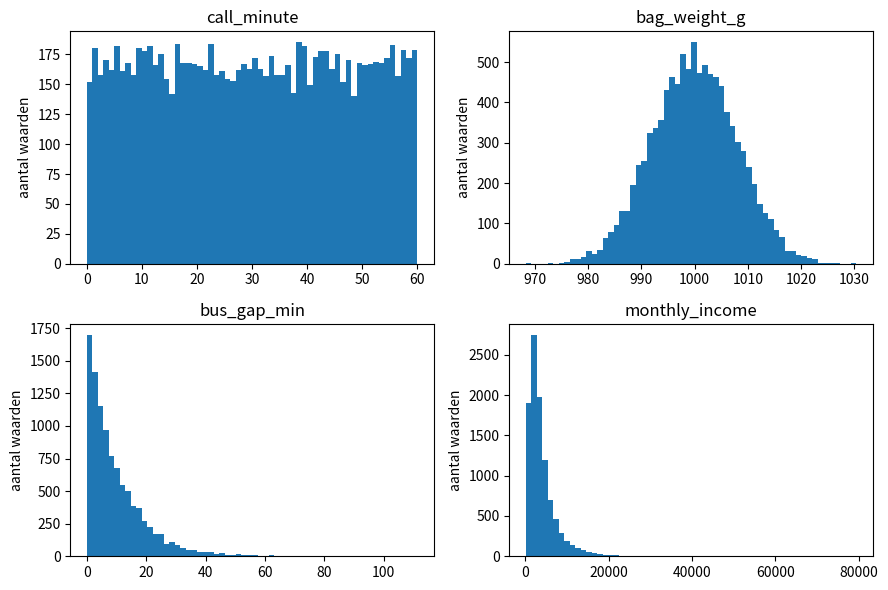
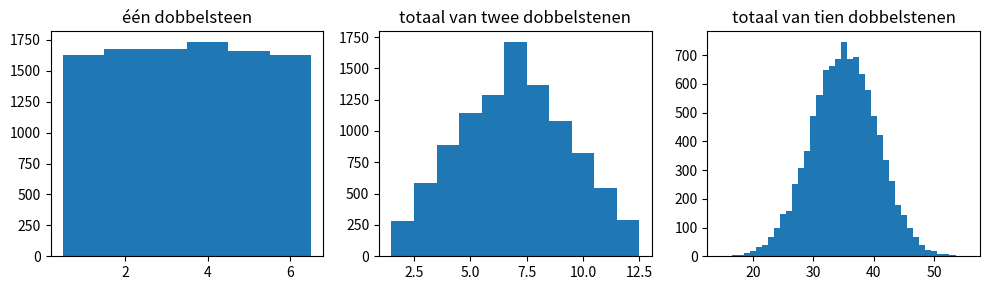
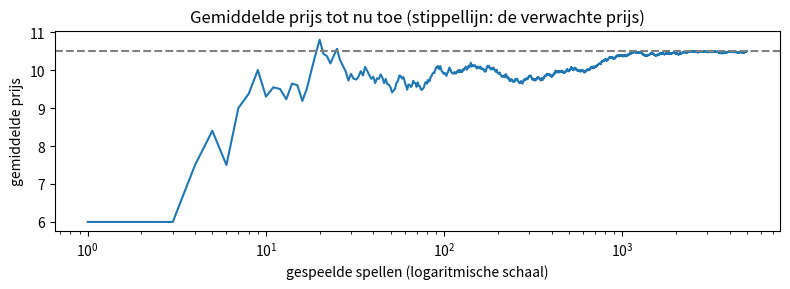
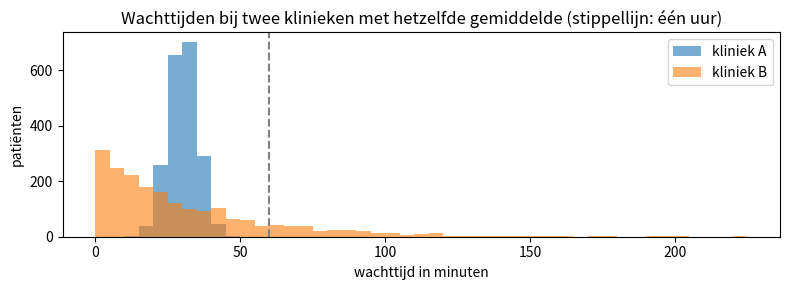

Here is the Python script that generated these plots, in order: (Note: this script raises an exception after producing the figures.)
import numpy as np
import pandas as pd

rng = np.random.default_rng(51)
n = 10_000
shapes = pd.DataFrame({
    "call_minute": rng.uniform(0, 60, n),                     # elke minuut is even waarschijnlijk
    "bag_weight_g": rng.normal(1000, 8, n),                    # veel kleine fouten bij elkaar opgeteld
    "bus_gap_min": rng.exponential(10, n),                     # wachten op iets dat op elk moment kan gebeuren
    "monthly_income": rng.lognormal(np.log(3000), 0.8, n),    # groei die vermenigvuldigt
})
for col in shapes:
    s = shapes[col]
    print(f"{col}: gemiddelde {s.mean():.1f}, mediaan {s.median():.1f}, standaardafwijking {s.std():.1f}")

import matplotlib.pyplot as plt

fig, axes = plt.subplots(2, 2, figsize=(9, 6))
for ax, col in zip(axes.flat, shapes.columns):
    ax.hist(shapes[col], bins=60)
    ax.set_title(col)
    ax.set_ylabel("aantal waarden")
plt.tight_layout()
plt.show()

print("aandeel waarden meer dan 3 standaardafwijkingen boven het gemiddelde:")
for col in shapes:
    s = shapes[col]
    far = (s > s.mean() + 3 * s.std()).mean()
    print(f"  {col}: {far:.2%}")

rng = np.random.default_rng(52)
one = rng.integers(1, 7, size=10_000)
two = rng.integers(1, 7, size=(10_000, 2)).sum(axis=1)
ten = rng.integers(1, 7, size=(10_000, 10)).sum(axis=1)
print("meest voorkomende totaal van twee dobbelstenen:", pd.Series(two).mode()[0])

fig, axes = plt.subplots(1, 3, figsize=(10, 3))
for ax, values, name in zip(axes, [one, two, ten], ["één dobbelsteen", "totaal van twee dobbelstenen", "totaal van tien dobbelstenen"]):
    ax.hist(values, bins=np.arange(values.min(), values.max() + 2) - 0.5)
    ax.set_title(name)
plt.tight_layout()
plt.show()

pay = pd.Series([2400, 2500, 2600, 2700, 2800, 3000, 14000])   # maandloon: zes medewerkers, dan de manager
print("gemiddeld loon:", round(pay.sum() / len(pay), 2))
print("mediaanloon:", pay.sort_values().iloc[len(pay) // 2])
print("pandas is het ermee eens:", round(pay.mean(), 2), pay.median())

income = shapes["monthly_income"]
print(f"gemiddeld inkomen: {income.mean():.0f}")
print(f"mediaaninkomen: {income.median():.0f}")
print(f"aandeel mensen dat minder verdient dan het gemiddelde: {(income < income.mean()).mean():.1%}")

prizes = np.arange(1, 7) * 3            # de zes mogelijke prijzen
print("mogelijke prijzen:", prizes.tolist())
print("verwachte prijs:", (prizes * (1 / 6)).sum())

rng = np.random.default_rng(54)
played = rng.integers(1, 7, size=5000) * 3
running = played.cumsum() / np.arange(1, 5001)
for k in [10, 100, 1000, 5000]:
    print(f"gemiddelde prijs na {k} spellen: {running[k - 1]:.2f}")

fig, ax = plt.subplots(figsize=(8, 3))
ax.plot(np.arange(1, 5001), running)
ax.axhline((prizes / 6).sum(), color="grey", linestyle="--")
ax.set_xscale("log")
ax.set_title("Gemiddelde prijs tot nu toe (stippellijn: de verwachte prijs)")
ax.set_xlabel("gespeelde spellen (logaritmische schaal)")
ax.set_ylabel("gemiddelde prijs")
plt.tight_layout()
plt.show()

rng = np.random.default_rng(55)
players, rounds, start = 10_000, 40, 100
heads = rng.random((players, rounds)) < 0.5
wealth = start * np.where(heads, 1.5, 0.6).prod(axis=1)     # kop: maal 1,5, munt: maal 0,6
print("spelers:", players, "rondes:", rounds, "startgeld:", start)
print("verwachte verandering per ronde: maal", 0.5 * 1.5 + 0.5 * 0.6)
print(f"gemiddeld eindgeld: {wealth.mean():.1f}")
print(f"mediaan eindgeld: {np.median(wealth):.1f}")
print(f"aandeel spelers dat eindigt met minder dan het begon: {(wealth < start).mean():.1%}")

w = pd.Series([20, 25, 30, 35, 40])            # vijf wachttijden, in minuten
dist = w - w.mean()
print("afstanden tot het gemiddelde:", dist.tolist())
print("variantie, gedeeld door n:", (dist ** 2).sum() / len(w))
print("variantie, gedeeld door n - 1:", (dist ** 2).sum() / (len(w) - 1))
print("pandas w.var():", w.var(), "  numpy np.var(w):", np.var(w.to_numpy()))
print("standaardafwijking, gedeeld door n:", round(np.sqrt((dist ** 2).sum() / len(w)), 2))

rng = np.random.default_rng(56)
waits = pd.DataFrame({
    "clinic": ["A"] * 2000 + ["B"] * 2000,
    "wait_min": np.concatenate([rng.normal(30, 5, 2000),           # kliniek A: iedereen wacht ongeveer even lang
                                rng.exponential(30, 2000)]).round(1),   # kliniek B: de meesten snel, een paar heel lang
})
print(waits.groupby("clinic").size())
print(waits.sample(6, random_state=1))

# Geschreven door een AI-assistent
avg = waits.groupby("clinic")["wait_min"].mean()
print(f"Kliniek A: gemiddeld {avg['A']:.1f} minuten")
print(f"Kliniek B: gemiddeld {avg['B']:.1f} minuten")
diff = abs(avg["A"] - avg["B"])
print(f"Het verschil is {diff:.1f} minuten, dus patiënten wachten bij beide klinieken ongeveer even lang.")

for clinic, s in waits.groupby("clinic")["wait_min"]:
    print(f"kliniek {clinic}: mediaan {s.median():.1f}, standaardafwijking {s.std():.1f}, "
          f"langer dan 60 minuten {(s > 60).mean():.1%}, langste {s.max():.1f}")

fig, ax = plt.subplots(figsize=(8, 3))
bins = np.arange(0, waits["wait_min"].max() + 5, 5)
for clinic, s in waits.groupby("clinic")["wait_min"]:
    ax.hist(s, bins=bins, alpha=0.6, label=f"kliniek {clinic}")
ax.axvline(60, color="grey", linestyle="--")
ax.set_title("Wachttijden bij twee klinieken met hetzelfde gemiddelde (stippellijn: één uur)")
ax.set_xlabel("wachttijd in minuten")
ax.set_ylabel("patiënten")
ax.legend()
plt.tight_layout()
plt.show()

# jouw beurt 1: maak een tabel met de naam summary, met één rij per kliniek en de kolommen mean, median, sd, p90 en share_over_60
summary = None

# CHECK 1
assert summary is not None, "summary is nog leeg"
for clinic, s in waits.groupby("clinic")["wait_min"]:
    row = summary.loc[clinic]
    assert abs(row["mean"] - s.mean()) < 0.01, f"mean voor kliniek {clinic}"
    assert abs(row["median"] - s.median()) < 0.01, f"median voor kliniek {clinic}"
    assert abs(row["sd"] - s.std()) < 0.05, f"sd voor kliniek {clinic}"         # n of n - 1 slagen allebei met 2.000 waarden
    assert abs(row["p90"] - s.quantile(0.9)) < 0.5, f"p90 voor kliniek {clinic}"
    assert abs(row["share_over_60"] - (s > 60).mean()) < 0.001, f"share_over_60 voor kliniek {clinic} (een fractie, geen percentage)"
print("CHECK 1 geslaagd")
print(summary.round(3))

rng = np.random.default_rng(57)
print(f"standaardafwijking van losse wachttijden: {rng.exponential(30, 1_000_000).std():.1f}")
for k in [1, 4, 16, 64, 256]:
    averages = rng.exponential(30, size=(5000, k)).mean(axis=1)    # 5.000 gemiddelden, elk van k wachttijden
    print(f"n = {k}: standaardafwijking van de gemiddelden {averages.std():.2f}, wortelregel 30 / sqrt({k}) = {30 / np.sqrt(k):.2f}")

rng = np.random.default_rng(58)
fig, axes = plt.subplots(1, 3, figsize=(10, 3), sharex=True)
for ax, k in zip(axes, [1, 16, 256]):
    ax.hist(rng.exponential(30, size=(5000, k)).mean(axis=1), bins=60)
    ax.set_title("losse wachttijden" if k == 1 else f"gemiddelden van {k} wachttijden")
    ax.set_xlabel("minuten")
plt.tight_layout()
plt.show()

# jouw beurt 2: maak een Series met de naam spread_of_avg, met als index n = 1, 4, 16, 64
spread_of_avg = None

# CHECK 2
assert spread_of_avg is not None, "spread_of_avg is nog leeg"
for k in [1, 4, 16, 64]:
    rule = 5 / np.sqrt(k)
    assert abs(spread_of_avg[k] - rule) / rule < 0.05, f"n = {k} ligt meer dan 5% van de wortelregel af"
print("CHECK 2 geslaagd:", spread_of_avg.round(2).to_dict())

rng = np.random.default_rng(59)
before = rng.normal(50, 10, 100_000)          # dagverbruik in kWh
threshold = np.percentile(before, 90)          # een hoge dag ligt boven het oude 90e percentiel
after = before + 3                             # elke dag verbruikt 3 kWh meer
wider = 53 + 1.2 * (before - 50)               # 3 kWh meer, en de spreiding 20% breder
print(f"drempel voor een hoge dag: {threshold:.1f} kWh")
print(f"het gemiddelde steeg met {(after.mean() - before.mean()) / before.mean():.1%}")
print(f"hoge dagen ervoor: {(before > threshold).mean():.1%}")
print(f"hoge dagen na de verschuiving: {(after > threshold).mean():.1%}")
print(f"hoge dagen na de verschuiving met een bredere spreiding: {(wider > threshold).mean():.1%}")

fig, ax = plt.subplots(figsize=(8, 3))
bins = np.arange(0, 101, 1)
ax.hist(before, bins=bins, alpha=0.5, density=True, label="ervoor")
ax.hist(wider, bins=bins, alpha=0.5, density=True, label="erna, met een bredere spreiding")
ax.axvline(threshold, color="grey", linestyle="--")
ax.set_title("Dagelijks elektriciteitsverbruik (stippellijn: de drempel voor een hoge dag)")
ax.set_xlabel("kWh per dag")
ax.set_ylabel("aandeel dagen per kWh")
ax.legend()
plt.tight_layout()
plt.show()

# jouw beurt 3: maak een dict met de naam shares die elke verschuiving (1, 2 en 5) koppelt aan het aandeel dagen boven threshold
shares = None

# CHECK 3
assert shares is not None, "shares is nog leeg"
for shift in [1, 2, 5]:
    assert abs(shares[shift] - (before + shift > threshold).mean()) < 1e-9, f"het aandeel bij een verschuiving van {shift}"
assert shares[1] < shares[2] < shares[5]
print("CHECK 3 geslaagd:", {k: round(float(v), 3) for k, v in shares.items()})
print("een verschuiving van 5 kWh maakt hoge dagen", round(shares[5] / (before > threshold).mean(), 2), "keer zo vaak voorkomend")
